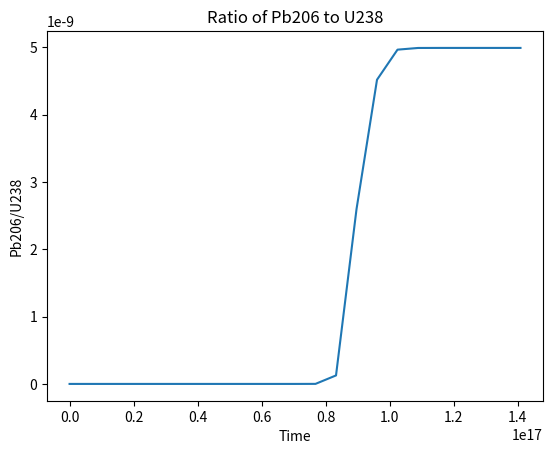
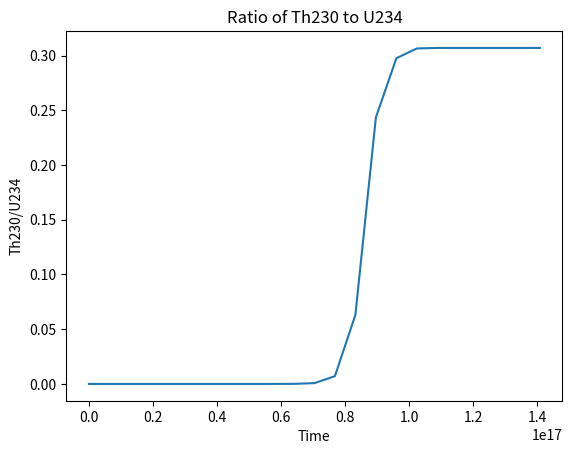

Reproduce these figures in Python, in order.
# [redacted]
import numpy as np
from scipy import integrate
import time
import matplotlib.pyplot as plt
#a)
#decay rates in seconds
hours = 60*60 #converting hours to seconds
years = 365*24*hours #converting years to seconds
U238 = 4.468e9*years
Th234 = 24.10*24*hours
Pr234 = 6.70*hours
U234 = 245500*years
Th230 = 75380*years
Ra226 = 1600*years
Rn222 = 3.82335*24*hours
Po218 = 3.10*hours
Pb214 = 26.8*hours
Bi214 = 19.9*hours
Po214 = 164.3e-6
Pb210 = 22.3*years
Bi210 = 5.015*years
Po210 = 138.376*24*hours
#Pb206 the end
half_life = np.array([U238,Th234,Pr234,U234,Th230,Ra226,Rn222,Po218,Pb214,Bi214,Po214,Pb210,Bi210,Po210])

def decay_solver(x,y,half_life=half_life):
    dydx = np.zeros(len(half_life)+1)
    dydx[0] = -y[0]/half_life[0]
    for i in range((len(half_life[1:-1]))):
        dydx[i] = y[i-1]/half_life[i-1] - y[i]/half_life[i]
    dydx[-1] = y[-1]/half_life[-1]
    return dydx

#t0,t1 are limits of integration, y0 is initial condition
t0 = 0
t1 = np.sum(half_life)
y0 = np.zeros(len(half_life)+1)
y0[0] = 1
t_in = time.time()
rk4_sol = integrate.solve_ivp(decay_solver,[t0,t1],y0,method='Radau')
t_fin = time.time()
print('This took', rk4_sol.nfev,'evaluations and', t_fin-t_in,'seconds with integrate.solve_ivp method = Radau.')
print('The answers were', rk4_sol.y[:,-1], 'with truth', np.exp(-1*(t1-t0)))
#b)
x = np.linspace(0, t1, len(rk4_sol.t[4:]))
y_U238 = rk4_sol.y[0,4:]
y_Pb206 = rk4_sol.y[11,4:] #Pb210
#rk4_sol.y #each cell in axis 0 is for an element
#rk4_sol.y[0] #27 number of time points
#print(rk4_sol.y)
plt.figure()
plt.plot(x, y_Pb206/y_U238)
plt.xlabel('Time')
plt.ylabel('Pb206/U238')
plt.title('Ratio of Pb206 to U238')
plt.savefig('Ratio of Pb206 to U238.png')
plt.show()

y_Th230 = rk4_sol.y[4,4:]
y_U234 = rk4_sol.y[3,4:] #Pb210
plt.figure()
plt.plot(x, y_Th230/y_U234)
plt.xlabel('Time')
plt.ylabel('Th230/U234')
plt.title('Ratio of Th230 to U234')
plt.savefig('Ratio of Th230 to U234.png')
plt.show()